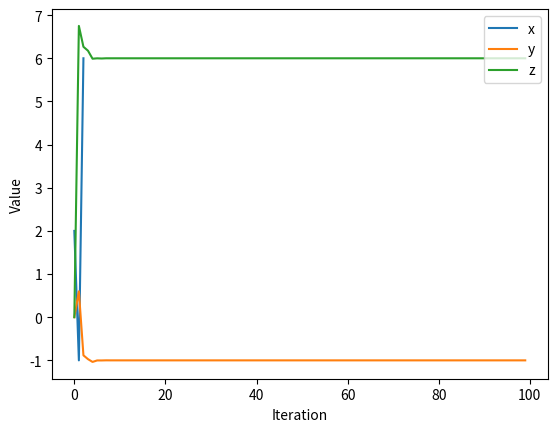

This chart was generated by the following Python code:
import matplotlib.pylab as plt

x = [0.0]
y = [0.0]
z = [0.0]

# 6x + 2y - 1z = 4
# 1x + 5y + 1z = 3
# 2x + 1y + 4z = 27
sle = (
    (6, 2, -1, 4),
    (1, 5, 1, 3),
    (2, 1, 4, 27),
)

for i in range(1, 100):
    xi = (sle[0][-1] - sle[0][1] * y[i - 1] - sle[0][2] * z[i - 1]) / sle[0][0]
    yi = (sle[1][-1] - sle[1][0] * x[i - 1] - sle[1][2] * z[i - 1]) / sle[1][1]
    zi = (sle[2][-1] - sle[2][0] * x[i - 1] - sle[2][1] * y[i - 1]) / sle[2][2]

    # Add latest value to history
    x.append(xi)
    y.append(yi)
    z.append(zi)
print(x[-1], y[-1], z[-1])

A = (
    (6, 2, -1),
    (1, 5, 1),
    (2, 1, 4),
)
b = (
    4,
    3,
    27,
)
x = [0.0 for i in range(len(b))]
eps = 1e-6

n = len(b)
while True:
    x_new = [0.0 for _ in range(n)]
    for i in range(n):
        sigma = 0.0
        for j in range(n):
            if j != i:
                sigma += A[i][j] * x[j]
        x_new[i] = (b[i] - sigma) / A[i][i]
    if max(abs(x_new[i] - x[i]) for i in range(n)) < eps:
        x = x_new
        break
    x = x_new
print(x)

# Input: initial guess x(0) to the solution, (diagonal dominant) matrix A, right-hand side vector b, convergence criterion
# Output: solution when convergence is reached
# Comments: pseudocode based on the element-based formula above

# k = 0
# while convergence not reached do
#     for i := 1 step until n do
#         σ = 0
#         for j := 1 step until n do
#             if j ≠ i then
#                 σ = σ + aij xj(k)
#             end
#         end
#         xi(k+1) = (bi − σ) / aii
#     end
#     increment k
# end

# Plot History of values
plt.plot(x, label="x")
plt.plot(y, label="y")
plt.plot(z, label="z")
plt.xlabel("Iteration")
plt.ylabel("Value")
plt.legend(loc=1)
plt.show()
